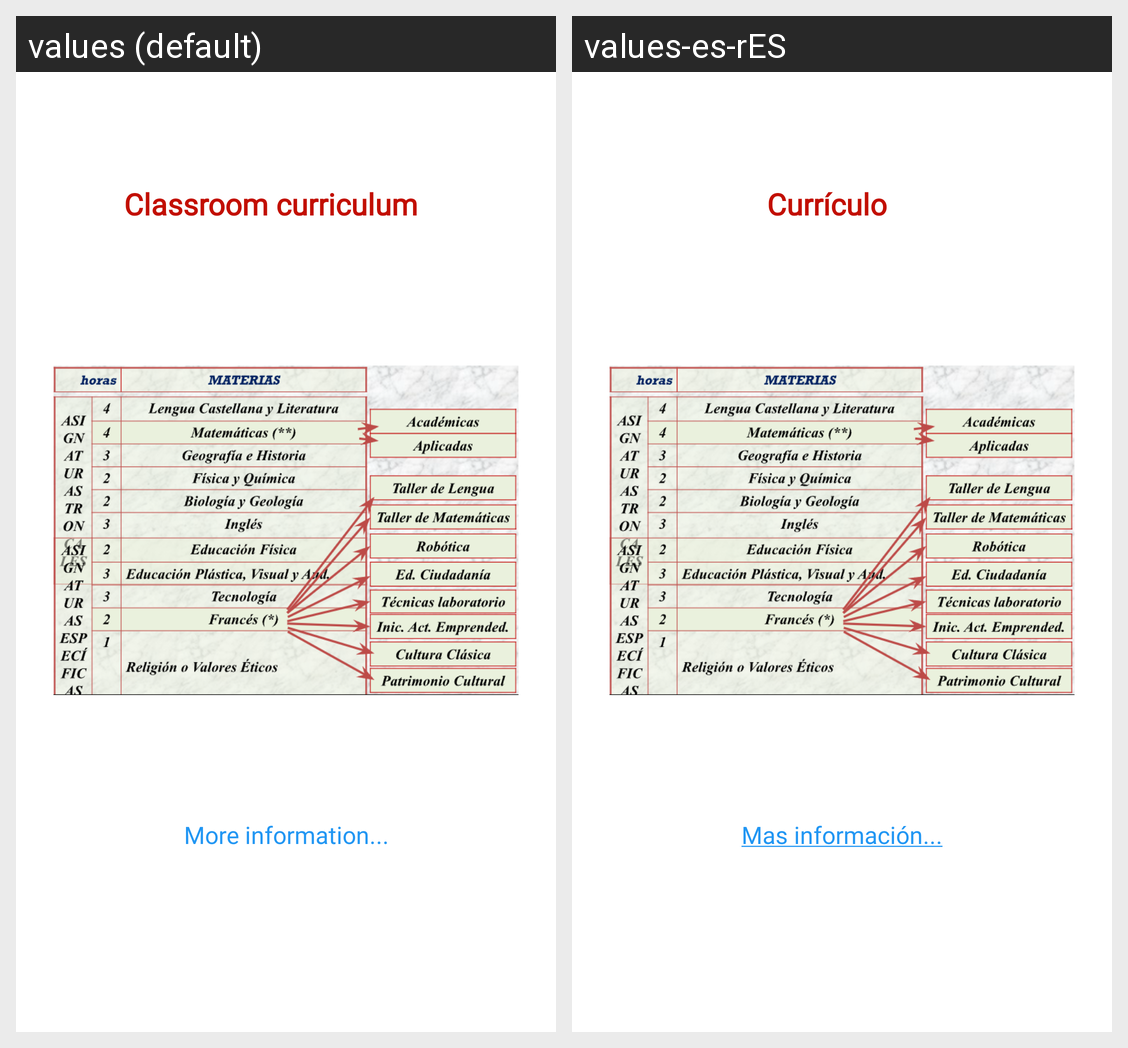

Locale-by-locale string values for the Android screen shown in this grid:
Android screen res/layout/activity_tercero_eso.xml rendered under 2 locales, left to right: values (default), values-es-rES. Device: Nexus 5 (rendered at 1080×1920; each locale shown at half size, 540×960, under a caption strip naming it); theme Theme.AppCompat.NoActionBar.
Strings drawn on this screen, with the default value and each locale's value (text and hints the layout hard-codes, and strings that could not be matched under every locale, appear in the picture but are not listed):

curriculum
  values: Classroom curriculum
  values-es-rES: Currículo

MasInfromacion
  values: More information...
  values-es-rES: Mas información...
